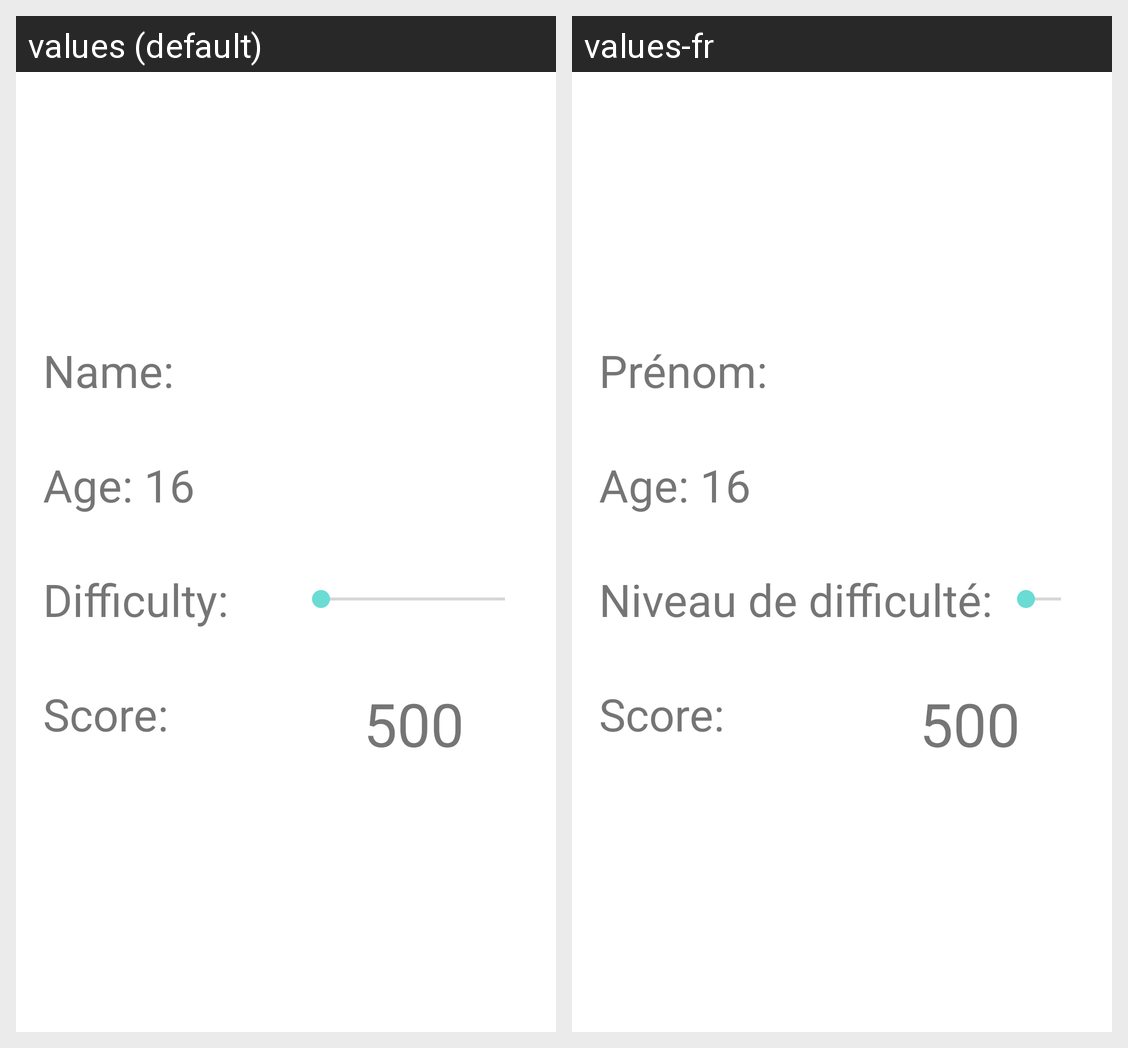

Here is an Android app screen in its default locale and in the app's own translations. Write out the translated-string differences for the strings that appear on this screen.
Android screen res/layout/fragment_account.xml rendered under 2 locales, left to right: values (default), values-fr. Device: Nexus 5 (rendered at 1080×1920; each locale shown at half size, 540×960, under a caption strip naming it); theme Theme.MySpace.
Strings drawn on this screen, with the default value and each locale's value (text and hints the layout hard-codes, and strings that could not be matched under every locale, appear in the picture but are not listed):

name
  values: Name:
  values-fr: Prénom:

level
  values: Difficulty:
  values-fr: Niveau de difficulté:

score
  values: Score:
  values-fr: Score:
